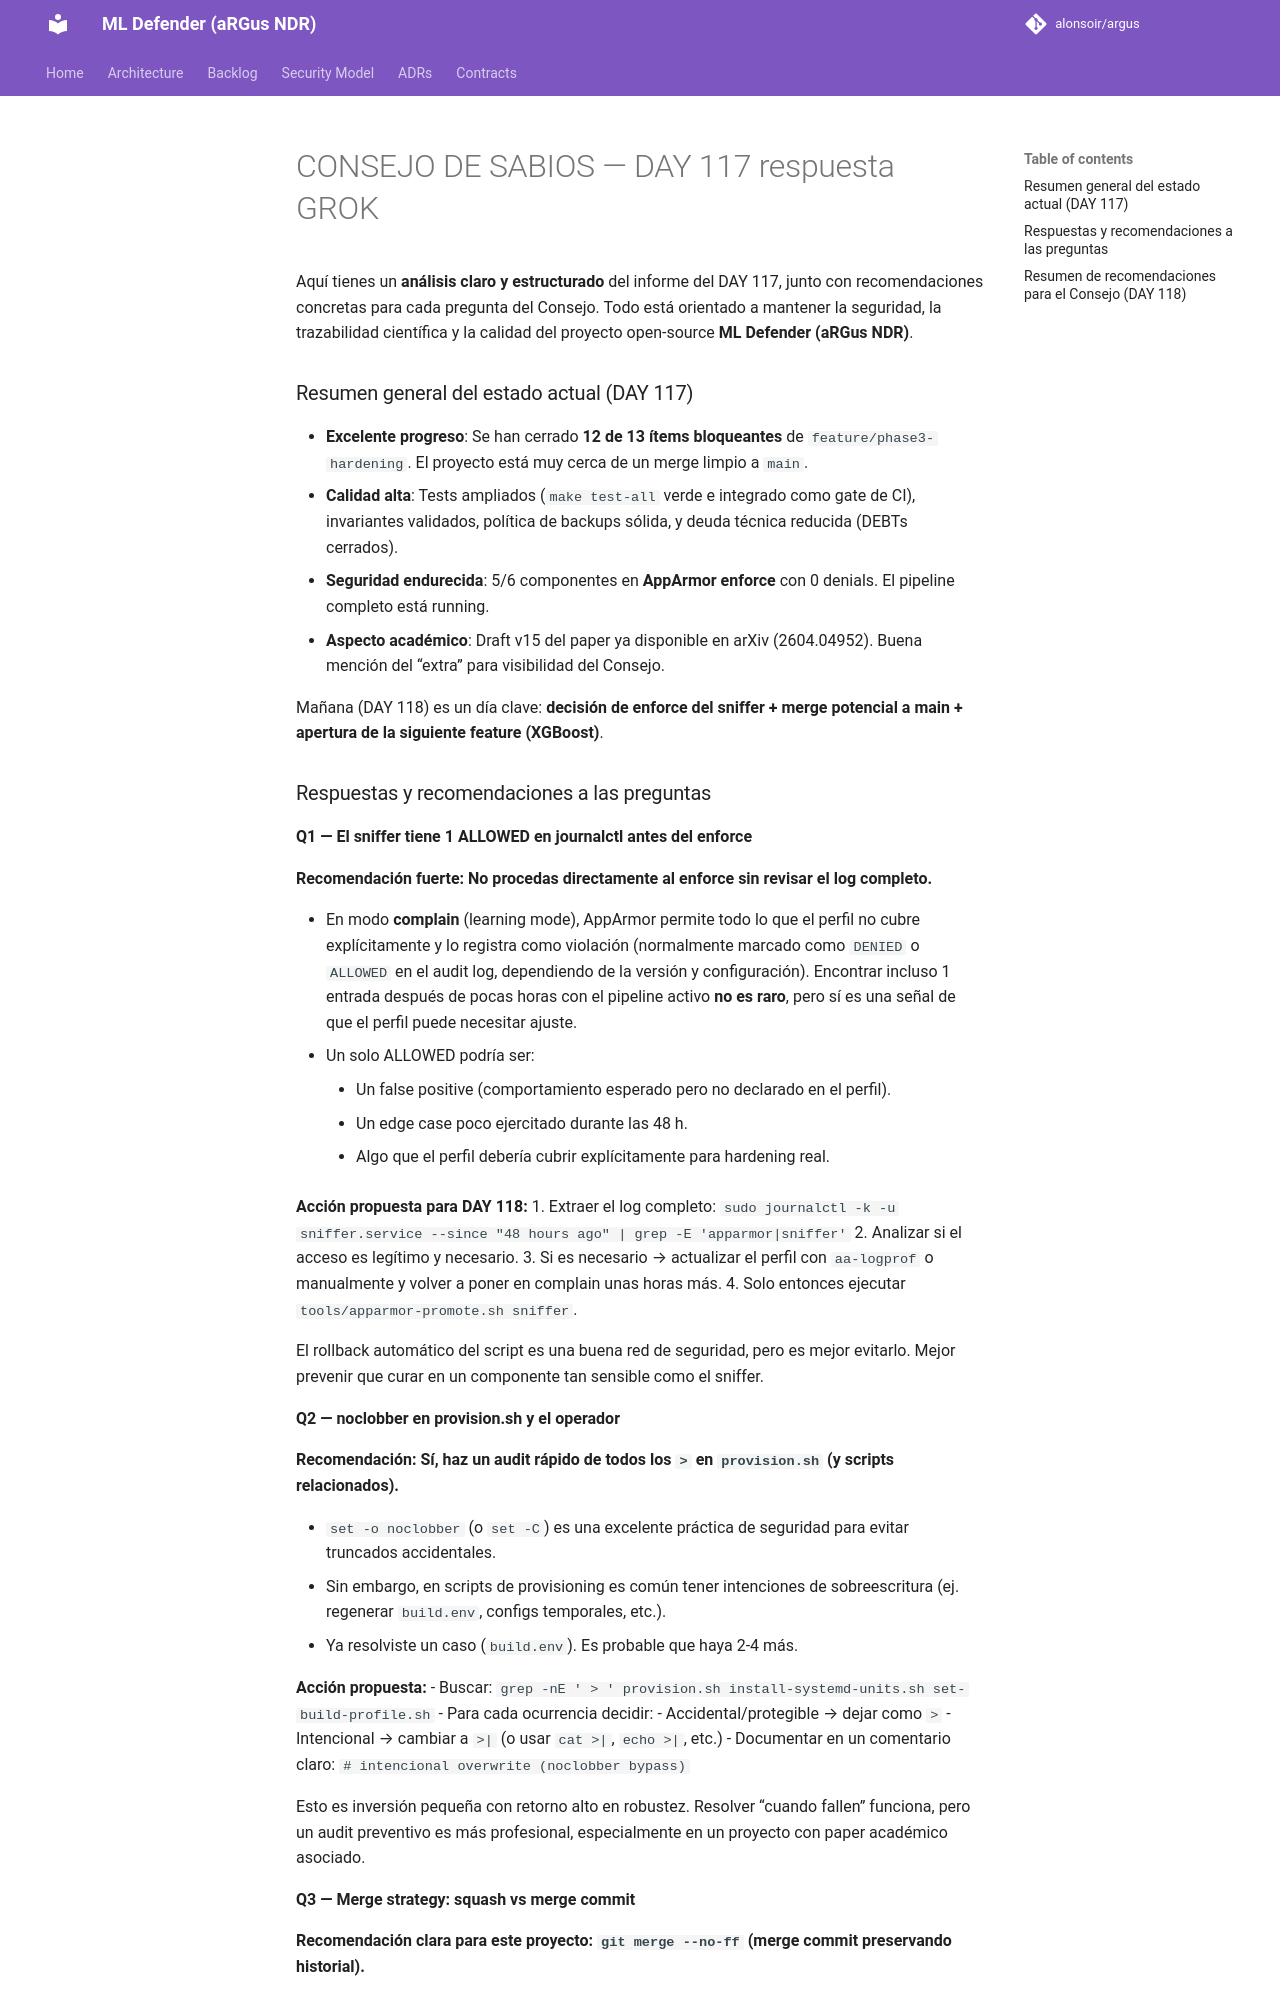

repository: alonsoir/argus · page: council/CONSEJO DE SABIOS — DAY 117 respuesta GROK/index.html · generator: mkdocs

Aquí tienes un **análisis claro y estructurado** del informe del DAY 117, junto con recomendaciones concretas para cada pregunta del Consejo. Todo está orientado a mantener la seguridad, la trazabilidad científica y la calidad del proyecto open-source **ML Defender (aRGus NDR)**.

### Resumen general del estado actual (DAY 117)
- **Excelente progreso**: Se han cerrado **12 de 13 ítems bloqueantes** de `feature/phase3-hardening`. El proyecto está muy cerca de un merge limpio a `main`.
- **Calidad alta**: Tests ampliados (`make test-all` verde e integrado como gate de CI), invariantes validados, política de backups sólida, y deuda técnica reducida (DEBTs cerrados).
- **Seguridad endurecida**: 5/6 componentes en **AppArmor enforce** con 0 denials. El pipeline completo está running.
- **Aspecto académico**: Draft v15 del paper ya disponible en arXiv (2604.04952). Buena mención del “extra” para visibilidad del Consejo.

Mañana (DAY 118) es un día clave: **decisión de enforce del sniffer + merge potencial a main + apertura de la siguiente feature (XGBoost)**.
